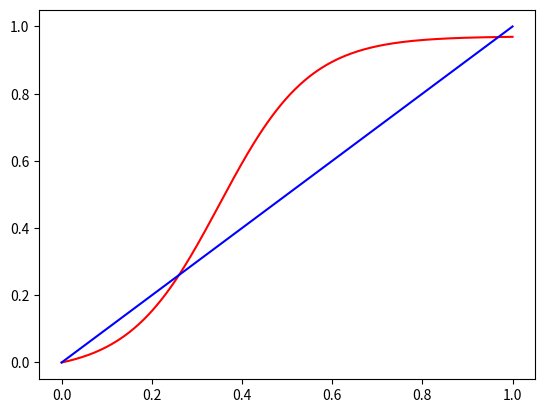

This chart was generated by the following Python code:
import matplotlib.pyplot as plt
import numpy as np

X = np.linspace(0,1,200)

def f(x):
    return 1/(1+np.exp(10*(0.35-x)))

Y= f(X)-f(0)

plt.plot(X,Y, color="r")
plt.plot(X,X, color = "blue")
plt.show()
